Run: headless pygame with SDL's dummy video driver; simulated clock (each Clock.tick advances the game by its frame time, no real sleeping); random seed 0; keys injected as events and as key.get_pressed() state; no mouse input.
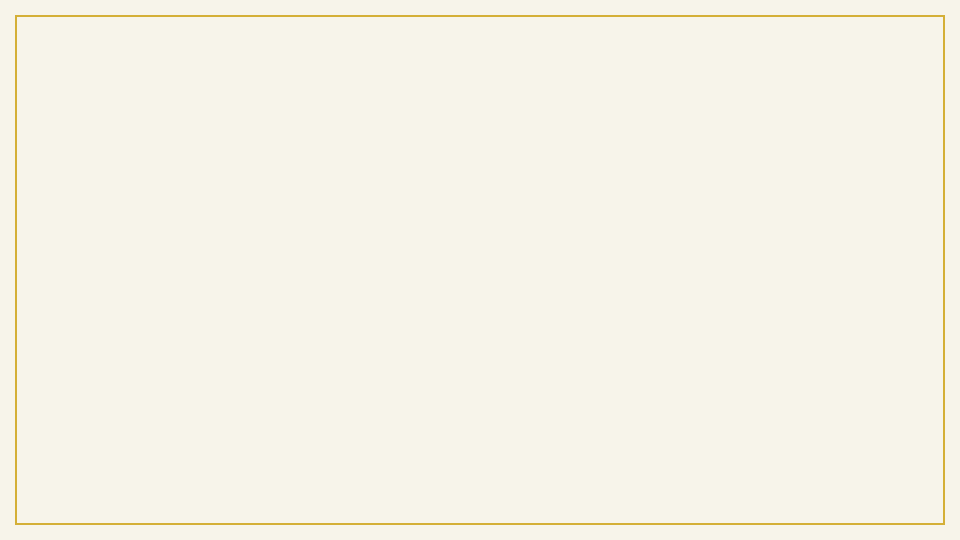
Frame 1 of 4 · flips 1–60 · no input
Frame 2 of 4 · flips 61–180 · tapped SPACE, RETURN · held RIGHT (→), D · screen unchanged from frame 1, image omitted
Frame 3 of 4 · flips 181–300 · held DOWN (↓), S · screen unchanged from frame 2, image omitted
Frame 4 of 4 · flips 301–420 · held LEFT (←), A, UP (↑), W · screen unchanged from frame 3, image omitted

The pygame program that drew these frames:

import pygame
import sys
# bridgerton regency theme
COLOR_CREAM = (247, 244, 234)       #parchment background
COLOR_GOLD = (212, 175, 55)         #accents, borders, and wax seals
COLOR_CHARCOAL = (44, 44, 44)       #high-readability serif text color
COLOR_DUCK_EGG = (202, 218, 224)    #secondary button/ highlight color
COLOUR_WAX_RED = (141, 30,31)       #crimson-brick red for the wax seals

# INITIALIZATION & DISPLAY SETUP
pygame.init()

SCREEN_WIDTH = 960
SCREEN_HEIGHT = 540
screen = pygame.display.set_mode((SCREEN_WIDTH, SCREEN_HEIGHT))
pygame.display.set_caption("The Society Paper Chronicles📜")

clock = pygame.time.Clock()
FPS = 60

# MAIN GAME LOOP (STATE MACHINE ELEMENT)

running = True
while running:
    #user interaction 
    for event in pygame.event.get():
        if event.type == pygame.QUIT:
            running = False

    #UI Layout Layer
    screen.fill(COLOR_CREAM) #clean movement
    
    #drawing a thin, elegant gold border around the entire window edge
    border_margin = 15
    pygame.draw.rect(
        screen, 
        COLOR_GOLD, 
        (border_margin, border_margin, SCREEN_WIDTH - (border_margin * 2), SCREEN_HEIGHT - (border_margin * 2)), 
        2
    )

    #Double-Buffering Refresh
    pygame.display.flip() #flips the images on the monitor
    clock.tick(FPS) #limits the frames per sec

#exit from system memory
pygame.quit()
sys.exit()
